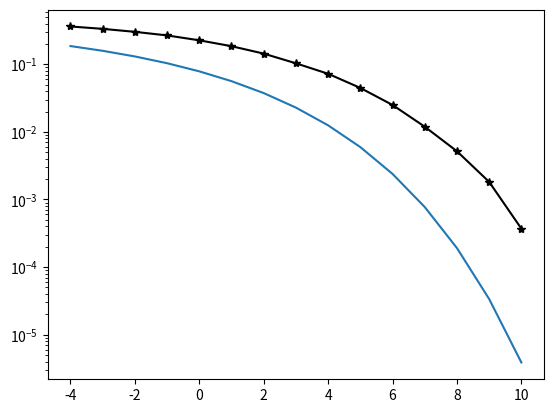

Source code (Python):
'''
Date: 2022.12.02
Title: 
[redacted]
'''

import numpy as np
import matplotlib.pyplot as plt
from scipy.signal import upfirdn, lfilter, hilbert
from matplotlib import font_manager, rc
from scipy.special import erfc
# font_path = "C:\Windows\Fonts\malgun.ttf"
# font = font_manager.FontProperties(fname=font_path).get_name()
# rc('font', family=font)

class MOD:
    def __init__(self):
        self.N = 100000
        self.L = 1000
        self.Fs = 20*self.L
        self.Ts = 1/self.Fs
        self.fc = 5e3
        self.fc2 = 2e3
        # self.b = [1,0,0,1,0,1]
        self.b = np.random.randint(2, size = self.N)
    def OOK(self):
        b = np.array(self.b)
        L = int(1e-3*self.Fs)
        ask_s_bb = upfirdn(h = [1]*L, x = b, up = L)
        t = np.arange(start = 0, stop = len(b)*1e-3, step=self.Ts)
        y = np.cos(2*np.pi*self.fc*t) * ask_s_bb
    
        # print(len(t), len(ask_s_bb))
        # fig1, (ax1, ax2,ax3,ax4) = plt.subplots(nrows = 4, ncols = 1)
        # ax1.plot(t,ask_s_bb);ax1.grid()
        # ax2.plot(t, y);ax2.grid()
        # ax3.psd(ask_s_bb, len(ask_s_bb), self.Fs)
        # ax4.psd(y,len(y), self.Fs)
        # plt.tight_layout()
        return y, t, L

    def FSK(self):
        b = np.array(self.b)
        L = int(1e-3*self.Fs)
        fsk1_s_bb = upfirdn(h = [1]*L, x = b, up = L)
        fsk2_s_bb = upfirdn(h = [1]*L, x = -b+1, up = L)
        fsk_s_bb = fsk1_s_bb - fsk2_s_bb
        t = np.arange(start = 0, stop = 6e-3, step=self.Ts)
        y1 = np.sin(2*np.pi*self.fc*t) * fsk1_s_bb
        y2 = np.sin(2*np.pi*self.fc2*t) * fsk2_s_bb
        coef_y1 = np.sin(2*np.pi*self.fc*t[0:L])
        coef_y2 = np.sin(2*np.pi*self.fc2*t[0:L])
        y = y1 + y2
        fig1, (ax1, ax2,ax3,ax4) = plt.subplots(nrows = 4, ncols = 1)
        ax1.plot(t,fsk_s_bb);ax1.grid()
        ax2.plot(t, y);ax2.grid()
        ax3.psd(fsk_s_bb, len(fsk_s_bb), self.Fs)
        ax4.psd(y,len(y), self.Fs)
        plt.tight_layout()
        return coef_y1, coef_y2, y, t

    def PSK(self):
        b = np.array(self.b)
        L = int(1e-3*self.Fs)
        psk_s_bb = upfirdn(h = [1]*L, x = 2*b-1, up = L)
        t = np.arange(start = 0, stop = 6e-3, step=self.Ts)
        y = np.sin(2*np.pi*self.fc*t) * psk_s_bb
        # print(len(t), len(ask_s_bb))
        fig1, (ax1, ax2,ax3,ax4) = plt.subplots(nrows = 4, ncols = 1)
        ax1.plot(t,psk_s_bb);ax1.grid()
        ax2.plot(t, y);ax2.grid()
        ax3.psd(psk_s_bb, len(psk_s_bb), self.Fs)
        ax4.psd(y,len(y), self.Fs)
        plt.tight_layout()

class DEMOD(MOD):
    def __init__(self):
        super().__init__()

    def demod_ASK(self,y,t,L):
        # y,t,L = self.OOK()
        # ASK Demodulation with macthed filter
        coef = np.cos(2*np.pi*self.fc*t[0:L])
        filtered_x = lfilter(coef, 1, y)
        envelope_x = abs(hilbert(filtered_x))
        # Carrier Phase error가 있는 경우 복조기 출력
        coef_phase_error = np.cos(2*np.pi*self.fc*t[0:L] + (30*np.pi/180))
        filtered_x_phase_error = lfilter(coef_phase_error, 1, y)
        envelope_x_phase_error = abs(hilbert(filtered_x_phase_error))
        # Carrier Freuquency error가 있는 경우 복조기 출력
        coef_frequency_error = np.cos(2*np.pi*(self.fc+500)*t[0:L])
        filtered_x_frequency_error = lfilter(coef_frequency_error, 1, y)
        envelope_x_frequency_error = abs(hilbert(filtered_x_frequency_error))       
        # Noncoherent Demodulation
        envelope_y = abs(hilbert(y))
        # fig1, (ax1, ax2,ax3,ax4) = plt.subplots(nrows = 4, ncols = 1)
        # ax1.plot(t,envelope_x);ax1.grid();ax1.set_title('정합필터 출력')
        # ax2.plot(t, envelope_x_phase_error);ax2.grid();ax2.set_title('위상오차가 있는 경우 정합필터 출력')
        # ax3.plot(t, envelope_x_frequency_error);ax3.grid();ax3.set_title('주파수오차가 있는 경우 정합필터 출력')
        # ax4.plot(t, envelope_y);ax4.grid();ax4.set_title('포락선 검출기 출력')
        return envelope_x

    def demod_FSK(self):
        coef_y1, coef_y2, y, t = self.FSK()
        # Coherent FSK Demodulation
        filtered_y1 = lfilter(coef_y1, 1, y)
        filtered_y2 = lfilter(coef_y2, 1, y)
        filtered_x = abs(hilbert(filtered_y1)) - abs(hilbert(filtered_y2))
        # Noncoherent Demodulation
        envelope_y = abs(hilbert(np.diff(y)))
        fig1, (ax1, ax2) = plt.subplots(nrows = 2, ncols = 1)
        ax1.plot(t,filtered_x);ax1.grid();ax1.set_title('FSK 수신기 정합필터 출력')
        ax2.plot(t[:-1], envelope_y);ax2.grid();ax2.set_title('포락선 검출기 출력')
        plt.tight_layout()

    def AWGN(self,snr,y):
        snr_dB = snr           #SNR in dB
        snr = pow(10,snr_dB/10)    #linear SNR
        signal_power = pow(np.linalg.norm(y),2)/len(y)    #modulated signal power(신호벡터크기 계산)
        noise_power = signal_power/snr  #noise power
        noise_std = np.sqrt(noise_power)    #noise standard deviation
        noise = noise_std*np.random.normal(size = (len(y))) # awgn noise
        rx_signal = y+noise
        return rx_signal

    def BER(self):
        EbN0dB = np.arange(start = -4, stop = 11, step= 1)
        SER = np.zeros(len(EbN0dB))
        for i, EbN0 in enumerate(EbN0dB):
            y,t,L = self.OOK()
            rx_signal = self.AWGN(EbN0,y)
            e_y = self.demod_ASK(rx_signal,t,L)
            e_y = e_y[L-1:len(e_y):L]
            b_hat = (e_y > 2).transpose()
            ask_hat = [int(i) for i in b_hat]
            SER[i] = np.sum(self.b != ask_hat)/self.N

        EbN0lins = 10 **(EbN0dB/10)
        theorySER_ASK = 0.5*erfc(np.sqrt(EbN0lins))

        plt.figure()
        plt.semilogy(EbN0dB, SER, 'k*-')
        plt.semilogy(EbN0dB, theorySER_ASK)
        plt.show()



    def main(self):
        # self.demod_ASK()
        # self.demod_FSK()
        self.BER()


if __name__ == "__main__":
    print("START")
    A = DEMOD()
    A.main()
    # plt.show()
